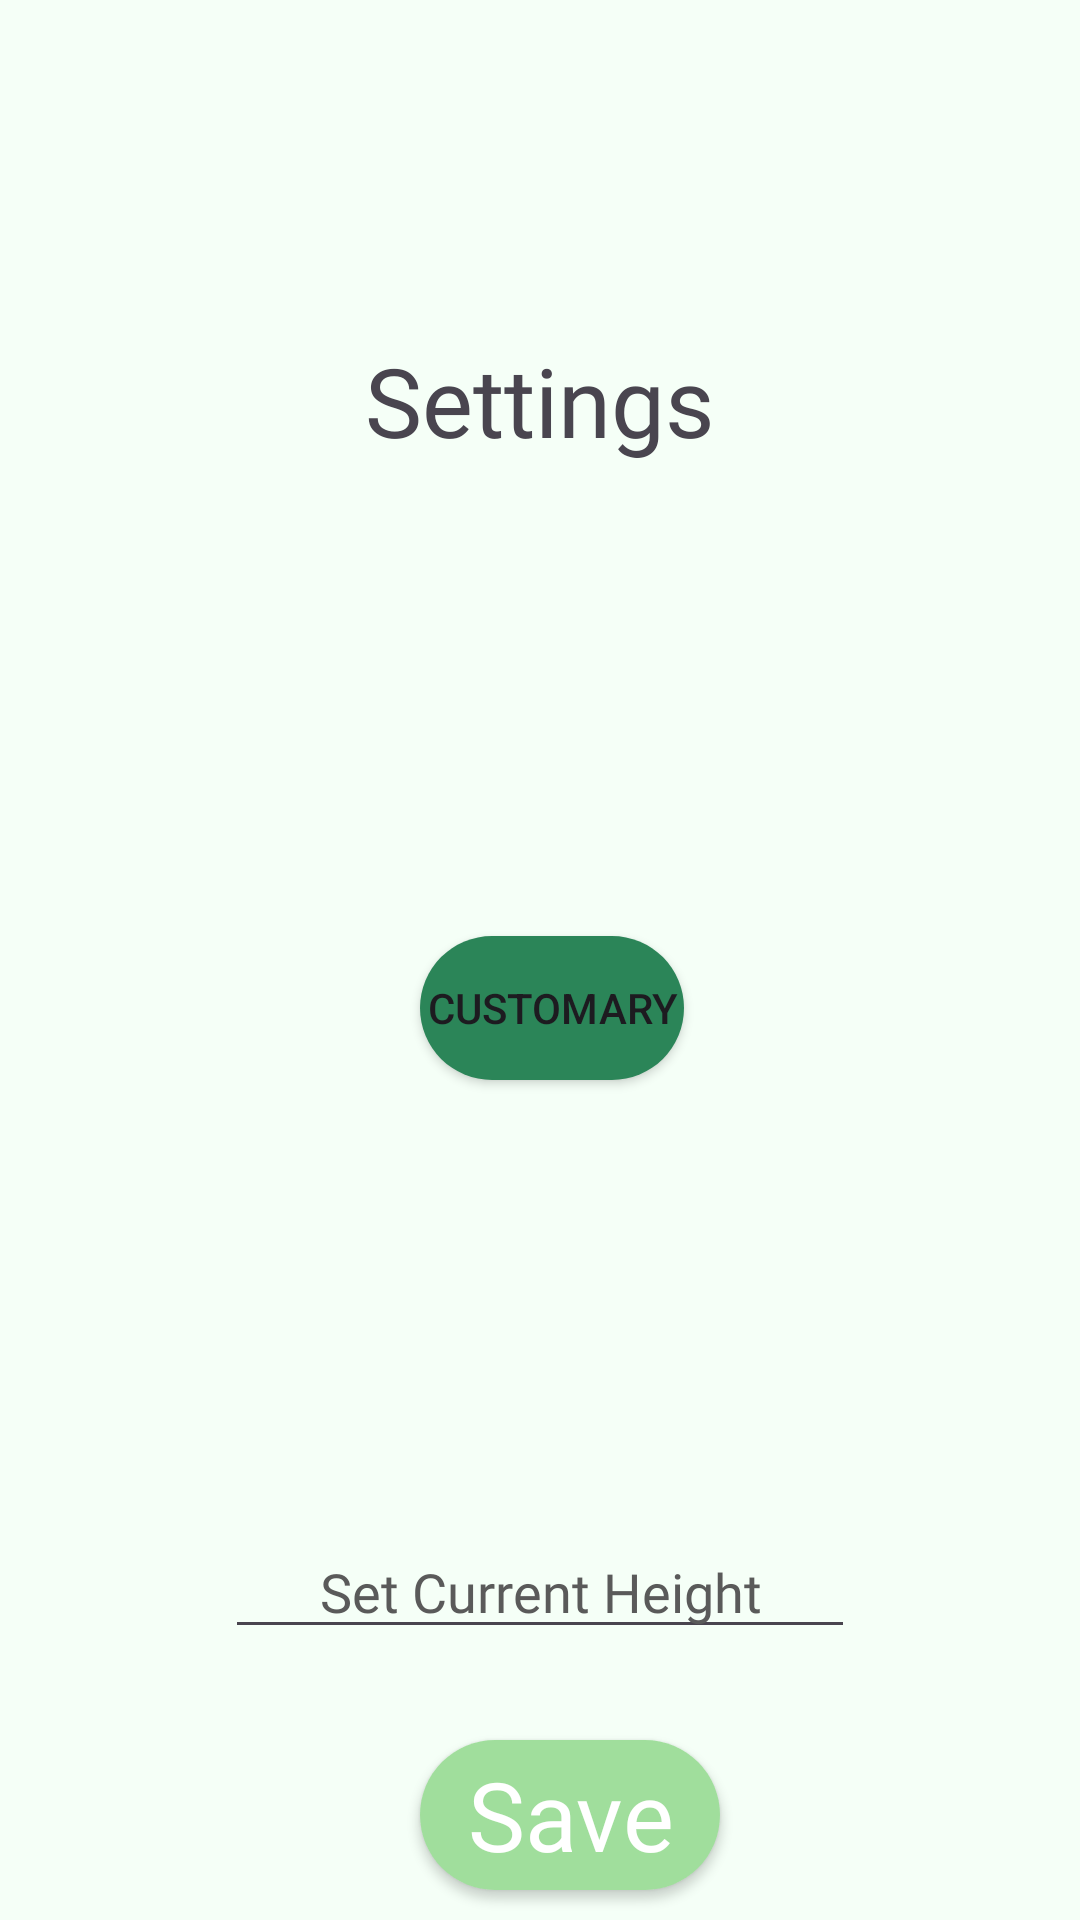

This screen was rendered from an Android layout file. Write that file and the resources it references.
<!-- AndroidManifest.xml: application theme Theme.OldieApp -->
<!-- res/layout/settings_fragment.xml -->
<?xml version="1.0" encoding="utf-8"?>
<androidx.constraintlayout.widget.ConstraintLayout xmlns:android="http://schemas.android.com/apk/res/android"
    xmlns:app="http://schemas.android.com/apk/res-auto"
    xmlns:tools="http://schemas.android.com/tools"
    android:id="@+id/relativeLayout"
    android:layout_width="match_parent"
    android:layout_height="match_parent"
    android:background="#F5FFF7"
    tools:context=".Fragments.SettingFragment">

    
    
    
    
    
    
    
    
    
    
    
    
    

    <TextView
        android:id="@+id/textView"
        android:layout_width="match_parent"
        android:layout_height="match_parent"
        android:layout_marginTop="112dp"
        android:fontFamily="@font/jua"
        android:text="Settings"
        android:textAlignment="center"
        android:textSize="32dp"
        app:layout_constraintTop_toTopOf="parent"
        tools:layout_editor_absoluteX="175dp" />

    <EditText
        android:id="@+id/currentWeight"
        android:layout_width="wrap_content"
        android:layout_height="wrap_content"
        android:layout_marginTop="400dp"
        android:layout_marginBottom="120dp"
        android:ems="10"
        android:fontFamily="@font/jua"
        android:hint="Set Current Height"
        android:inputType="numberSigned"
        android:textAlignment="center"
        android:textColorHint="#5a5a5a"
        app:layout_constraintBottom_toBottomOf="@+id/textView"
        app:layout_constraintEnd_toStartOf="@+id/textView"
        app:layout_constraintStart_toEndOf="@+id/textView"
        app:layout_constraintTop_toTopOf="@+id/textView"
        app:layout_constraintVertical_bias="0.118" />

    <EditText
        android:id="@+id/currentHeight"
        android:layout_width="wrap_content"
        android:layout_height="wrap_content"
        android:layout_marginTop="340dp"
        android:layout_marginBottom="200dp"
        android:ems="10"
        android:fontFamily="@font/jua"
        android:hint="Set Current Heigh"
        android:inputType="numberSigned"
        android:textAlignment="center"
        android:textColorHint="#5a5a5a"
        app:layout_constraintBottom_toBottomOf="@+id/textView"
        app:layout_constraintEnd_toStartOf="@+id/textView"
        app:layout_constraintStart_toEndOf="@+id/textView"
        app:layout_constraintTop_toTopOf="@+id/textView"
        app:layout_constraintVertical_bias="0.269" />

    <EditText
        android:id="@+id/setName"
        android:layout_width="wrap_content"
        android:layout_height="wrap_content"
        android:layout_marginTop="280dp"
        android:layout_marginBottom="280dp"
        android:ems="10"
        android:fontFamily="@font/jua"
        android:hint="Set Name"
        android:inputType="textPersonName"
        android:textAlignment="center"
        android:textColorHint="#5a5a5a"
        app:layout_constraintBottom_toBottomOf="@+id/textView"
        app:layout_constraintEnd_toStartOf="@+id/textView"
        app:layout_constraintStart_toEndOf="@+id/textView"
        app:layout_constraintTop_toTopOf="@+id/textView"
        app:layout_constraintVertical_bias="0.259" />

    <ToggleButton
        android:id="@+id/metricCustomaryToggle"
        android:layout_width="wrap_content"
        android:layout_height="wrap_content"
        android:layout_marginStart="140dp"
        android:layout_marginTop="200dp"
        android:background="@drawable/button_dark_green"
        android:textOff="Customary"
        android:textOn="Metric"
        app:layout_constraintStart_toStartOf="parent"
        app:layout_constraintTop_toTopOf="@+id/textView" />

    <androidx.appcompat.widget.AppCompatButton
        android:id="@+id/save_button"
        android:layout_width="100dp"
        android:layout_height="50dp"
        android:layout_marginStart="140dp"
        android:layout_marginTop="580dp"
        android:background="@drawable/button_light_green"
        android:fontFamily="@font/jua"
        android:text="Save"
        android:textAllCaps="false"
        android:textColor="#FFFFFF"
        android:textSize="32sp"
        app:layout_constraintStart_toStartOf="parent"
        app:layout_constraintTop_toTopOf="parent" />

</androidx.constraintlayout.widget.ConstraintLayout>
<!-- resources referenced by this layout -->
<resources>
  <!-- drawable button_dark_green (drawable) -->
  <?xml version="1.0" encoding="utf-8"?>
  <selector xmlns:android="http://schemas.android.com/apk/res/android">
      <item>
          <shape>
              <corners android:radius="60dp" />
              <gradient android:endColor="#2b8558" android:startColor="#2b8558"></gradient>
          </shape>
      </item>
  </selector>
  <!-- drawable button_light_green (drawable) -->
  <?xml version="1.0" encoding="utf-8"?>
  <selector xmlns:android="http://schemas.android.com/apk/res/android">
      <item>
          <shape>
              <corners android:radius="60dp" />
              <gradient android:endColor="#a0de9c" android:startColor="#a0de9c"></gradient>
          </shape>
      </item>
  </selector>
  <!-- drawable person_48_48 (drawable) -->
  <vector xmlns:android="http://schemas.android.com/apk/res/android"
      android:width="48dp"
      android:height="48dp"
      android:tint="#000000"
      android:viewportWidth="24"
      android:viewportHeight="24">
      <path
          android:fillColor="@android:color/white"
          android:pathData="M18.39,14.56C16.71,13.7 14.53,13 12,13c-2.53,0 -4.71,0.7 -6.39,1.56C4.61,15.07 4,16.1 4,17.22V20h16v-2.78C20,16.1 19.39,15.07 18.39,14.56z" />
      <path
          android:fillColor="@android:color/white"
          android:pathData="M9.78,12h4.44c1.21,0 2.14,-1.06 1.98,-2.26l-0.32,-2.45C15.57,5.39 13.92,4 12,4S8.43,5.39 8.12,7.29L7.8,9.74C7.64,10.94 8.57,12 9.78,12z" />
  </vector>
  <style name="Theme.OldieApp" parent="Base.Theme.OldieApp" />
  <style name="Base.Theme.OldieApp" parent="Theme.Material3.DayNight.NoActionBar">
          
          
      </style>
</resources>
